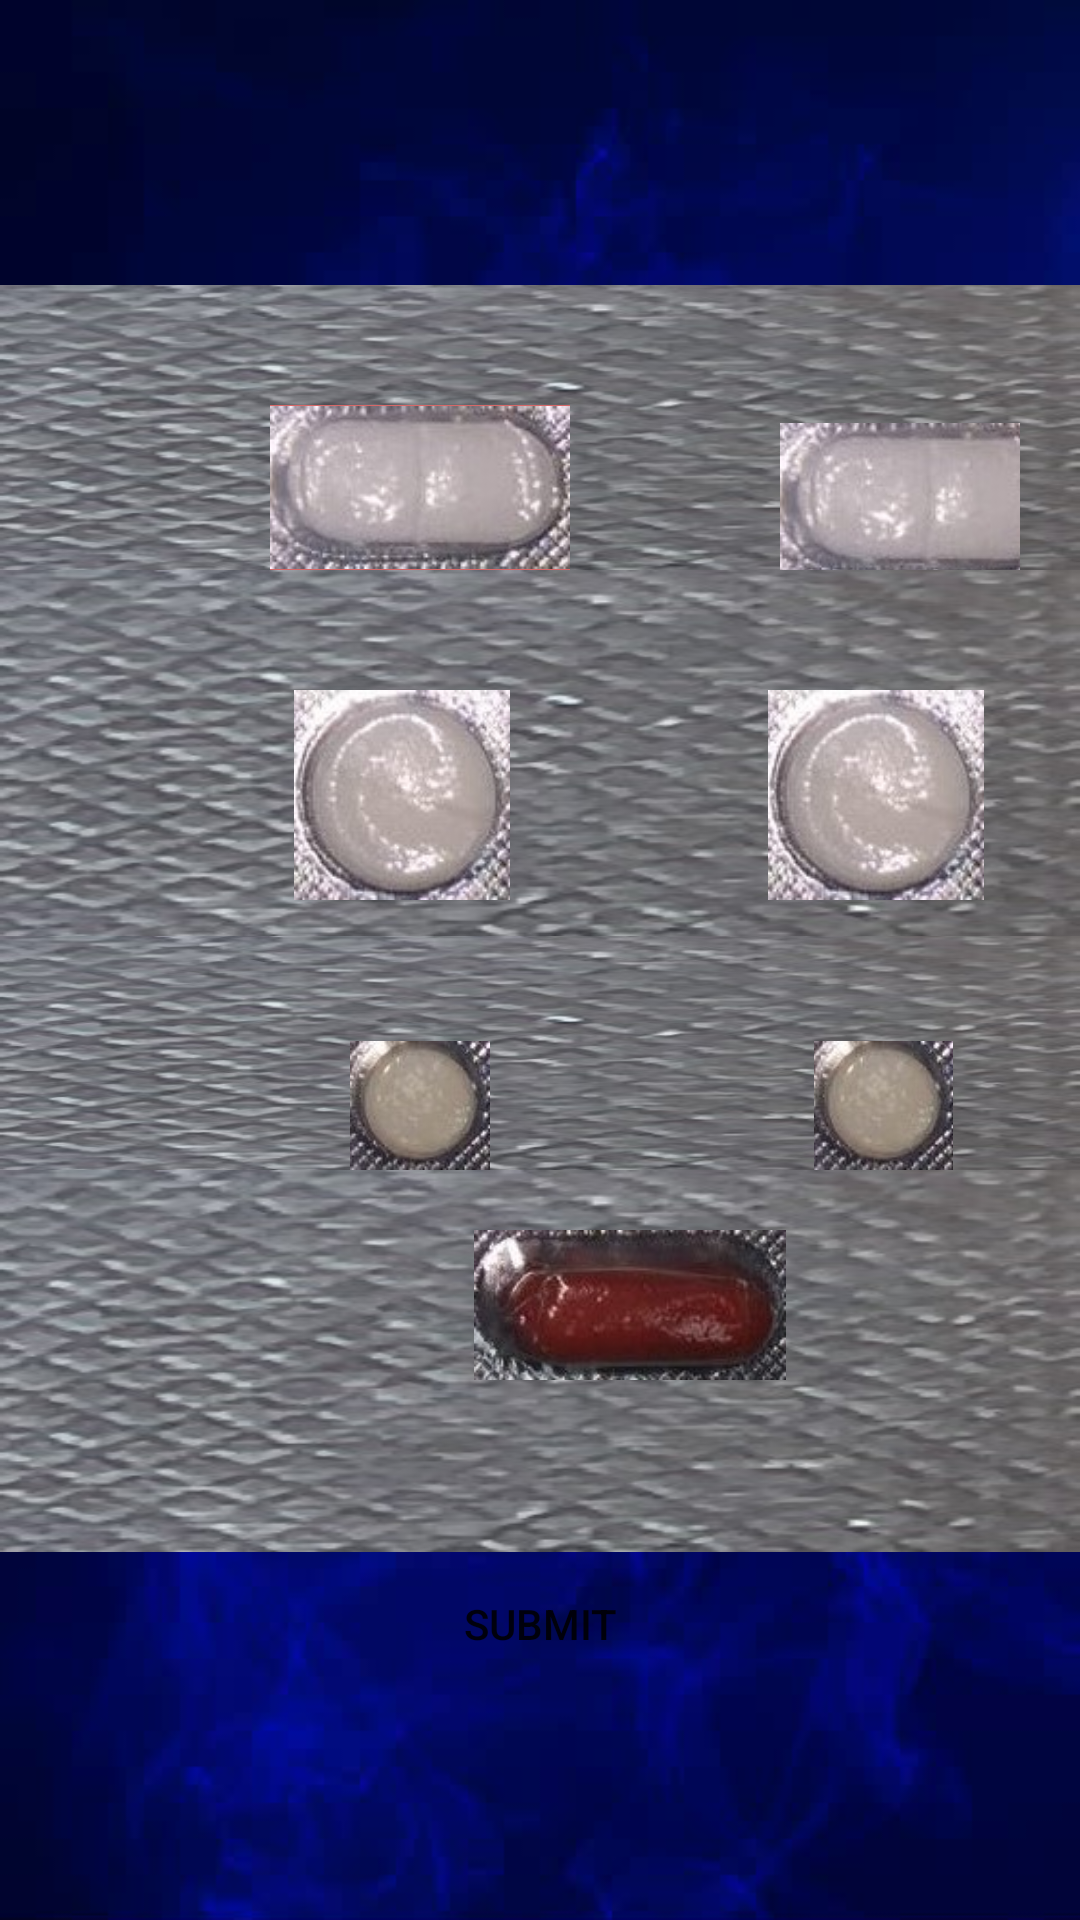

Android layout source for this screen:
<!-- AndroidManifest.xml: application theme AppTheme -->
<!-- res/layout/activity2.xml -->
<?xml version="1.0" encoding="utf-8"?>
<LinearLayout xmlns:android="http://schemas.android.com/apk/res/android"
    android:orientation="vertical" android:layout_width="match_parent"
    android:layout_height="match_parent"
    android:weightSum="1"
    android:background="@drawable/back2">
    <LinearLayout xmlns:android="http://schemas.android.com/apk/res/android"
        android:orientation="horizontal" android:layout_width="wrap_content"
        android:layout_height="95dp"
        android:weightSum="1"
        android:layout_marginTop="0dp"
        android:paddingTop="40dp"
        android:background="#807c7c"/>
    <LinearLayout xmlns:android="http://schemas.android.com/apk/res/android"
        android:orientation="horizontal" android:layout_width="wrap_content"
        android:layout_height="95dp"
        android:weightSum="1"
        android:paddingLeft="90dp"
        android:paddingRight="20dp"
        android:paddingTop="40dp"

        android:background="@drawable/backg">

    <ImageView
        android:layout_width="100dp"
        android:layout_height="wrap_content"
        android:id="@+id/t1"
android:layout_marginRight="70dp"


        android:background="#d76868"
        android:src="@drawable/t2" />
        <ImageView
            android:layout_width="100dp"
            android:layout_height="66dp"
            android:id="@+id/t2"
            android:src="@drawable/t2" />

</LinearLayout>
    <LinearLayout xmlns:android="http://schemas.android.com/apk/res/android"
        android:orientation="horizontal" android:layout_width="match_parent"
        android:layout_height="122dp"
        android:weightSum="1"
        android:paddingLeft="90dp"
        android:paddingRight="20dp"
        android:paddingTop="40dp"

        android:background="@drawable/backg">

        <ImageView
            android:layout_width="88dp"
            android:layout_height="70dp"
            android:id="@+id/t3"
            android:layout_marginRight="70dp"

            android:src="@drawable/t3" />
        <ImageView
            android:layout_width="88dp"
            android:layout_height="70dp"
            android:id="@+id/t4"
            android:src="@drawable/t3" />
    </LinearLayout>
    <LinearLayout xmlns:android="http://schemas.android.com/apk/res/android"
        android:orientation="horizontal" android:layout_width="match_parent"
        android:layout_height="78dp"
        android:weightSum="1"
        android:paddingLeft="90dp"
        android:paddingRight="20dp"
        android:paddingTop="35dp"

        android:background="@drawable/backg">

        <ImageView
            android:layout_width="100dp"
            android:layout_height="wrap_content"
            android:id="@+id/t5"
            android:layout_marginRight="70dp"

            android:src="@drawable/t6" />
        <ImageView
            android:layout_width="69dp"
            android:layout_height="match_parent"
            android:id="@+id/t6"
            android:src="@drawable/t6" />
    </LinearLayout>
    <LinearLayout xmlns:android="http://schemas.android.com/apk/res/android"
        android:orientation="horizontal" android:layout_width="match_parent"
        android:layout_height="47dp"
        android:weightSum="1"
        android:paddingLeft="150dp"
        android:paddingRight="20dp"
        android:paddingTop="20dp"

        android:background="@drawable/backg"
        android:layout_weight="0.52">

        <ImageView
            android:layout_width="120dp"
            android:layout_height="50dp"
            android:id="@+id/t7"
            android:layout_marginRight="70dp"
            android:src="@drawable/t7" />

    </LinearLayout>

    <Button
        android:layout_width="148dp"
        android:layout_height="wrap_content"
        android:text="Submit"
        android:id="@+id/b1"
        android:layout_gravity="center_horizontal"
        android:background="@drawable/custom_button"

        />
</LinearLayout>
<!-- resources referenced by this layout -->
<resources>
  <!-- drawable back2: jpg bitmap (drawable, 24609 bytes) -->
  <!-- drawable backg: jpg bitmap (drawable, 23590 bytes) -->
  <!-- drawable t2: jpg bitmap (drawable, 22050 bytes) -->
  <!-- drawable t3: jpg bitmap (drawable, 22319 bytes) -->
  <!-- drawable t6: jpg bitmap (drawable, 20173 bytes) -->
  <!-- drawable t7: jpg bitmap (drawable, 22916 bytes) -->
  <style name="AppTheme" parent="Theme.AppCompat.Light.DarkActionBar">
          
      </style>
</resources>
